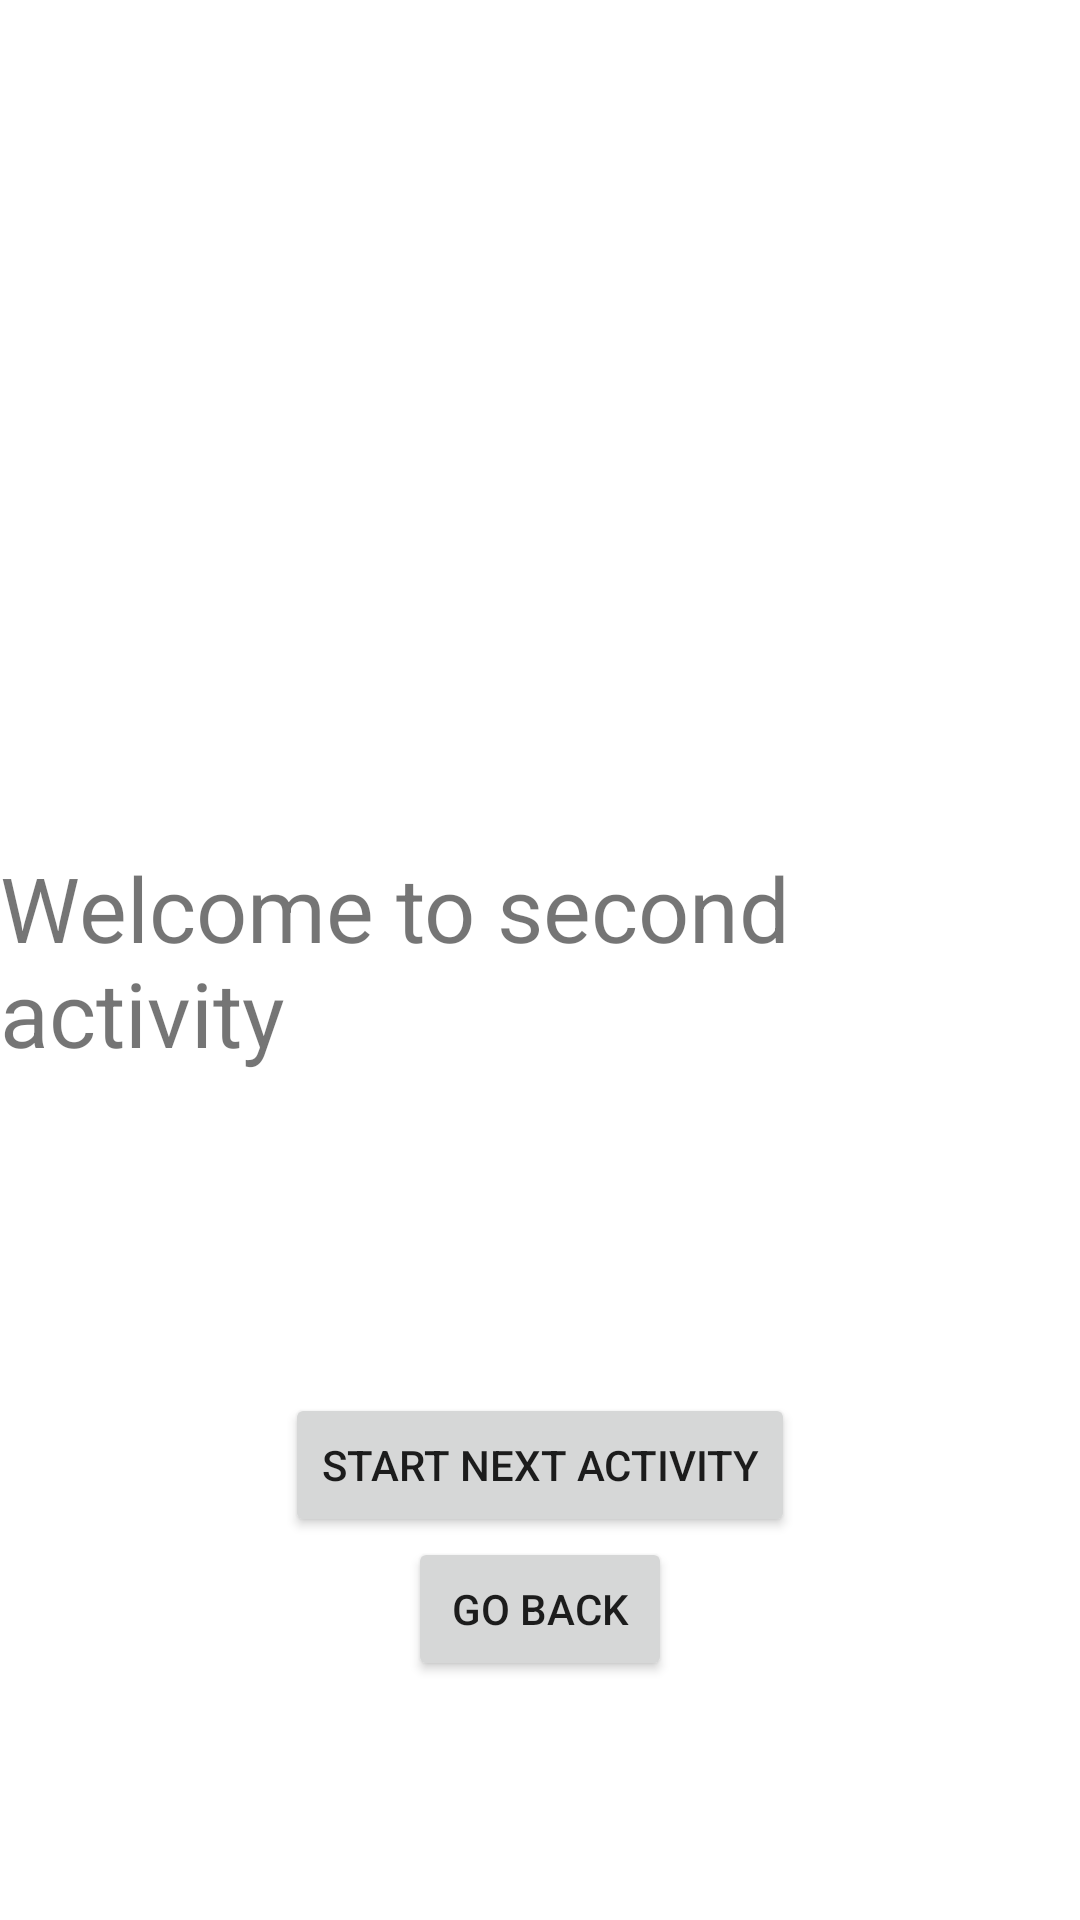

The Android layout XML behind this screen, and the referenced resources:
<!-- AndroidManifest.xml: application theme Theme.Beginner -->
<!-- res/layout/activity_second.xml -->
<?xml version="1.0" encoding="utf-8"?>
<androidx.constraintlayout.widget.ConstraintLayout xmlns:android="http://schemas.android.com/apk/res/android"
    xmlns:app="http://schemas.android.com/apk/res-auto"
    xmlns:tools="http://schemas.android.com/tools"
    android:layout_width="match_parent"
    android:layout_height="match_parent">

    <TextView
        android:id="@+id/textView"
        android:layout_width="wrap_content"
        android:layout_height="wrap_content"
        android:text="Welcome to second activity"
        android:textSize="30sp"
        app:layout_constraintBottom_toBottomOf="parent"
        app:layout_constraintEnd_toEndOf="parent"
        app:layout_constraintHorizontal_bias="0.5"
        app:layout_constraintStart_toStartOf="parent"
        app:layout_constraintTop_toTopOf="parent"
        app:layout_constraintVertical_bias="0.5" />

    <Button
        android:id="@+id/btnBack"
        android:layout_width="wrap_content"
        android:layout_height="wrap_content"
        android:layout_marginTop="75dp"
        android:text="Go Back"
        app:layout_constraintBottom_toBottomOf="parent"
        app:layout_constraintEnd_toEndOf="parent"
        app:layout_constraintHorizontal_bias="0.5"
        app:layout_constraintStart_toStartOf="parent"
        app:layout_constraintTop_toBottomOf="@+id/textView" />

    <Button
        android:id="@+id/btnNextActivity"
        android:layout_width="wrap_content"
        android:layout_height="wrap_content"
        android:text="Start next Activity"
        app:layout_constraintBottom_toTopOf="@+id/btnBack"
        app:layout_constraintEnd_toEndOf="parent"
        app:layout_constraintStart_toStartOf="parent" />
</androidx.constraintlayout.widget.ConstraintLayout>
<!-- resources referenced by this layout -->
<resources>
  <style name="Theme.Beginner" parent="Theme.MaterialComponents.DayNight.DarkActionBar">
          
          <item name="colorPrimary">@color/purple_500</item>
          <item name="colorPrimaryVariant">@color/purple_700</item>
          <item name="colorOnPrimary">@color/white</item>
          
          <item name="colorSecondary">@color/teal_200</item>
          <item name="colorSecondaryVariant">@color/teal_700</item>
          <item name="colorOnSecondary">@color/black</item>
          
          <item name="android:statusBarColor">?attr/colorPrimaryVariant</item>
          
      </style>
  <color name="purple_500">#FF6200EE</color>
  <color name="purple_700">#FF3700B3</color>
  <color name="white">#FFFFFFFF</color>
  <color name="teal_200">#FF03DAC5</color>
  <color name="teal_700">#FF018786</color>
  <color name="black">#FF000000</color>
</resources>
